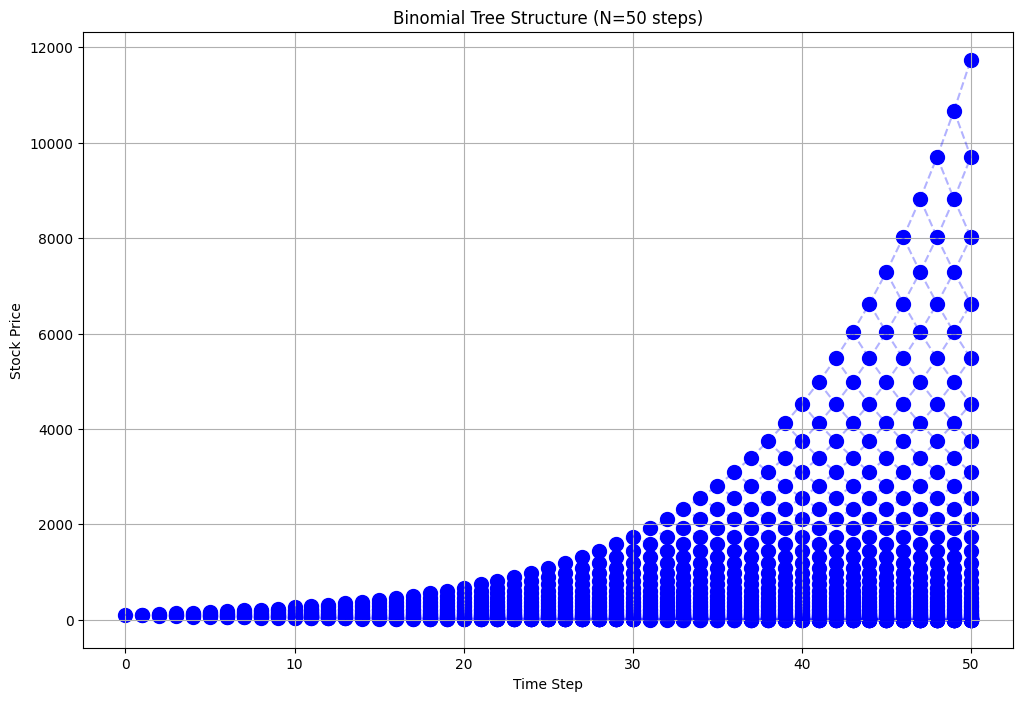

Write the Python code that produced this figure.
import numpy as np
from functools import wraps
from time import time
import matplotlib.pyplot as plt

class BinomialTree:
    def __init__(self, strike, time_to_maturity, current_price, interest_rate, steps, up_factor, down_factor=None):
        """
        Initialize the Binomial Tree model.
        
        Parameters:
        -----------
        strike : float
            Strike price of the option
        time_to_maturity : float
            Time to maturity in years
        current_price : float
            Current price of the underlying asset
        interest_rate : float
            Risk-free interest rate
        steps : int
            Number of time steps in the tree
        up_factor : float
            Up movement factor
        down_factor : float, optional
            Down movement factor. If not provided, calculated as 1/up_factor
        """
        self.K = strike
        self.T = time_to_maturity
        self.S0 = current_price
        self.r = interest_rate
        self.N = steps
        self.u = up_factor
        self.d = 1/up_factor if down_factor is None else down_factor
        
        # Precompute common values
        self.dt = self.T/self.N
        self.q = (np.exp(self.r * self.dt) - self.d)/(self.u - self.d)
        self.disc = np.exp(-self.r * self.dt)

    def _timing_decorator(func):
        """Decorator to measure function execution time"""
        @wraps(func)
        def wrapper(*args, **kwargs):
            start_time = time()
            result = func(*args, **kwargs)
            end_time = time()
            print(f'Function {func.__name__} took {end_time - start_time:.4f} seconds')
            return result
        return wrapper

    @_timing_decorator
    def price_option_slow(self, option_type='P'):
        """
        Price an American option using the slow (traditional) implementation.
        
        Parameters:
        -----------
        option_type : str
            'C' for Call option, 'P' for Put option
            
        Returns:
        --------
        float : Option price
        """
        # Initialize stock prices at maturity
        S = np.zeros(self.N + 1)
        for j in range(0, self.N + 1):
            S[j] = self.S0 * self.u**j * self.d**(self.N-j)

        # Calculate option payoff
        C = np.zeros(self.N + 1)
        for j in range(0, self.N + 1):
            if option_type == 'P':
                C[j] = max(0, self.K - S[j])
            else:
                C[j] = max(0, S[j] - self.K)

        # Backward recursion through the tree
        for i in np.arange(self.N-1, -1, -1):
            for j in range(0, i+1):
                S = self.S0 * self.u**j * self.d**(i-j)
                C[j] = self.disc * (self.q * C[j+1] + (1-self.q) * C[j])
                if option_type == 'P':
                    C[j] = max(C[j], self.K - S)
                else:
                    C[j] = max(C[j], S - self.K)

        return C[0]

    @_timing_decorator
    def price_option_fast(self, option_type='P'):
        """
        Price an American option using the fast (vectorized) implementation.
        
        Parameters:
        -----------
        option_type : str
            'C' for Call option, 'P' for Put option
            
        Returns:
        --------
        float : Option price
        """
        # Initialize stock prices at maturity
        S = self.S0 * self.d**(np.arange(self.N,-1,-1)) * self.u**(np.arange(0,self.N+1,1))

        # Calculate option payoff
        if option_type == 'P':
            C = np.maximum(0, self.K - S)
        else:
            C = np.maximum(0, S - self.K)

        # Backward recursion through the tree
        for i in np.arange(self.N-1, -1, -1):
            S = self.S0 * self.d**(np.arange(i,-1,-1)) * self.u**(np.arange(0,i+1,1))
            C[:i+1] = self.disc * (self.q * C[1:i+2] + (1-self.q) * C[0:i+1])
            C = C[:-1]
            if option_type == 'P':
                C = np.maximum(C, self.K - S)
            else:
                C = np.maximum(C, S - self.K)

        return C[0]

    def plot_tree_structure(self):
        """
        Create a visual representation of the binomial tree structure.
        
        Returns:
        --------
        matplotlib.pyplot : Plot object
        """
        # Calculate stock prices at each node
        stock_prices = []
        for i in range(self.N + 1):
            prices = []
            for j in range(i + 1):
                price = self.S0 * (self.u**j) * (self.d**(i-j))
                prices.append(price)
            stock_prices.append(prices)
        
        # Create plot
        plt.figure(figsize=(12, 8))
        
        # Plot nodes and connections
        for i in range(self.N + 1):
            x = [i] * len(stock_prices[i])
            y = stock_prices[i]
            
            # Plot nodes
            plt.scatter(x, y, c='blue', s=100)
            
            # Plot connections
            if i < self.N:
                for j in range(len(stock_prices[i])):
                    plt.plot([i, i+1], 
                            [stock_prices[i][j], stock_prices[i+1][j]], 
                            'b--', alpha=0.3)
                    plt.plot([i, i+1], 
                            [stock_prices[i][j], stock_prices[i+1][j+1]], 
                            'b--', alpha=0.3)
        
        plt.title(f'Binomial Tree Structure (N={self.N} steps)')
        plt.xlabel('Time Step')
        plt.ylabel('Stock Price')
        plt.grid(True)
        return plt

def american_fast_tree(K, T, S0, r, N, u, d, optType='P'):
    """
    Wrapper function for backward compatibility with the original implementation.
    """
    model = BinomialTree(K, T, S0, r, N, u, d)
    return model.price_option_fast(optType)

def plot_binomial_tree_structure(S0, u, d, N):
    """
    Wrapper function for backward compatibility with the original implementation.
    """
    model = BinomialTree(100, 1, S0, 0.05, N, u, d)  # Dummy values for K, T, r
    return model.plot_tree_structure()

if __name__ == "__main__":
    # Example usage
    model = BinomialTree(
        strike=100,
        time_to_maturity=1,
        current_price=100,
        interest_rate=0.06,
        steps=50,
        up_factor=1.1
    )
    
    # Price options
    put_price_slow = model.price_option_slow('P')
    put_price_fast = model.price_option_fast('P')
    call_price_slow = model.price_option_slow('C')
    call_price_fast = model.price_option_fast('C')
    
    print(f"\nOption Prices:")
    print(f"Put (Slow): ${put_price_slow:.4f}")
    print(f"Put (Fast): ${put_price_fast:.4f}")
    print(f"Call (Slow): ${call_price_slow:.4f}")
    print(f"Call (Fast): ${call_price_fast:.4f}")
    
    # Plot tree structure
    plt.style.use('default')
    model.plot_tree_structure()
    plt.show()